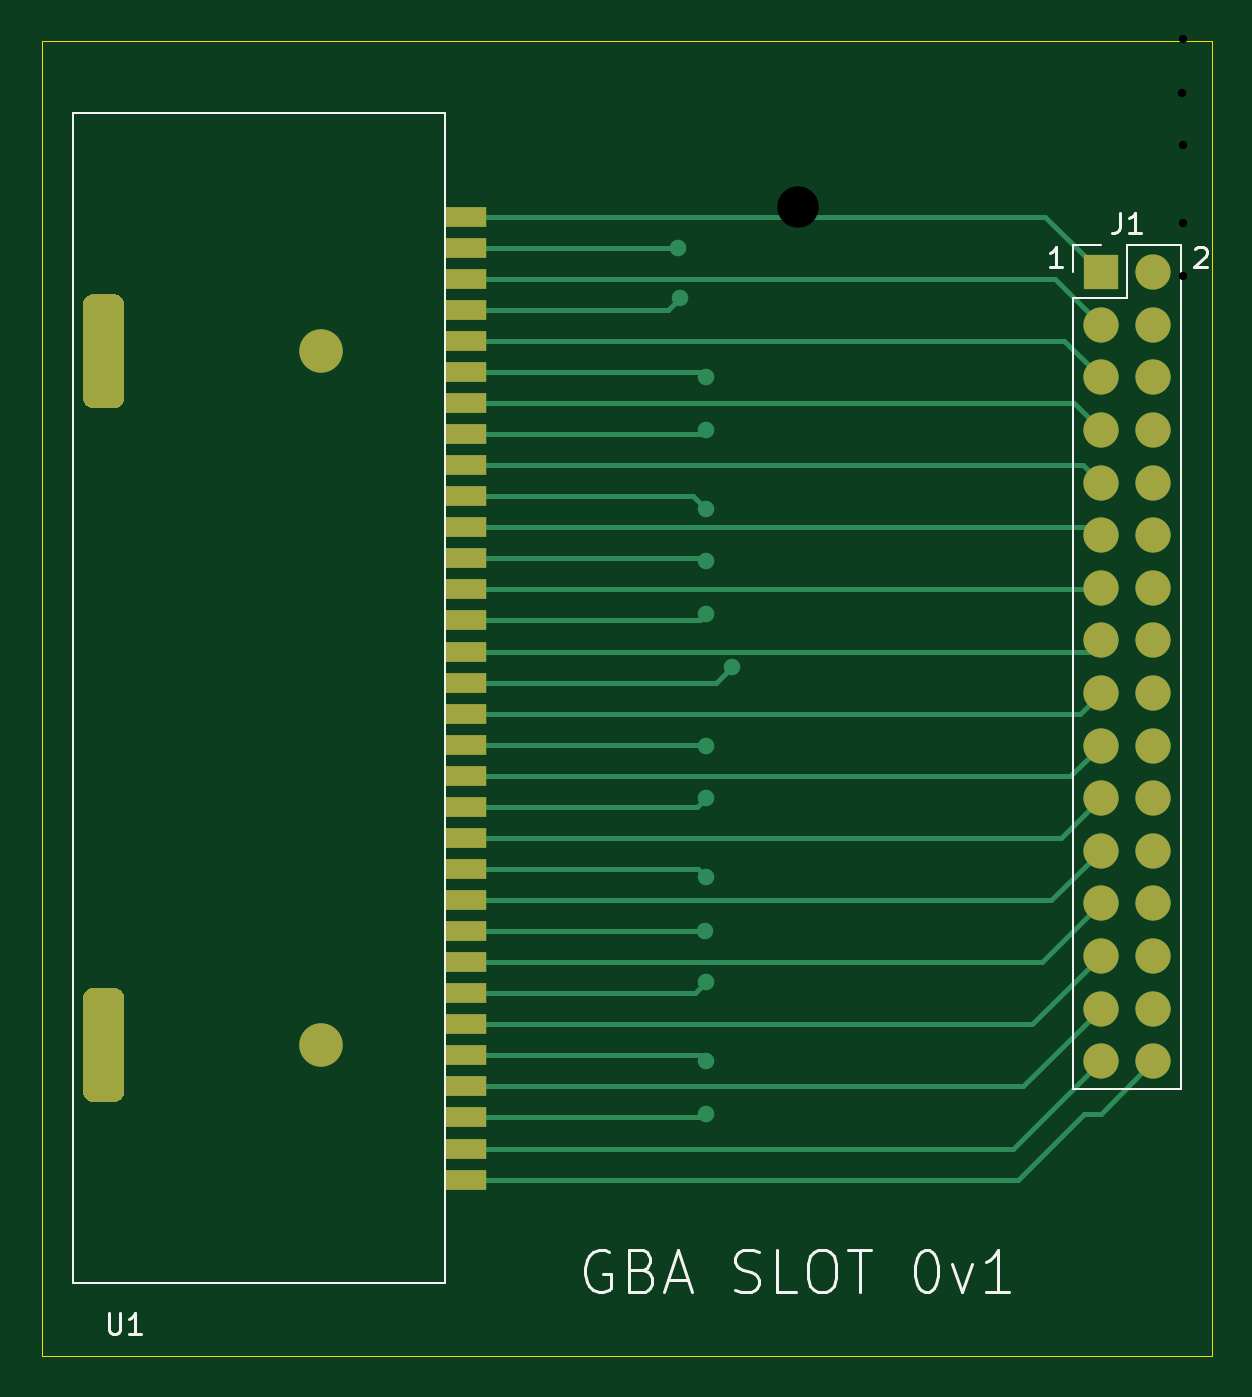
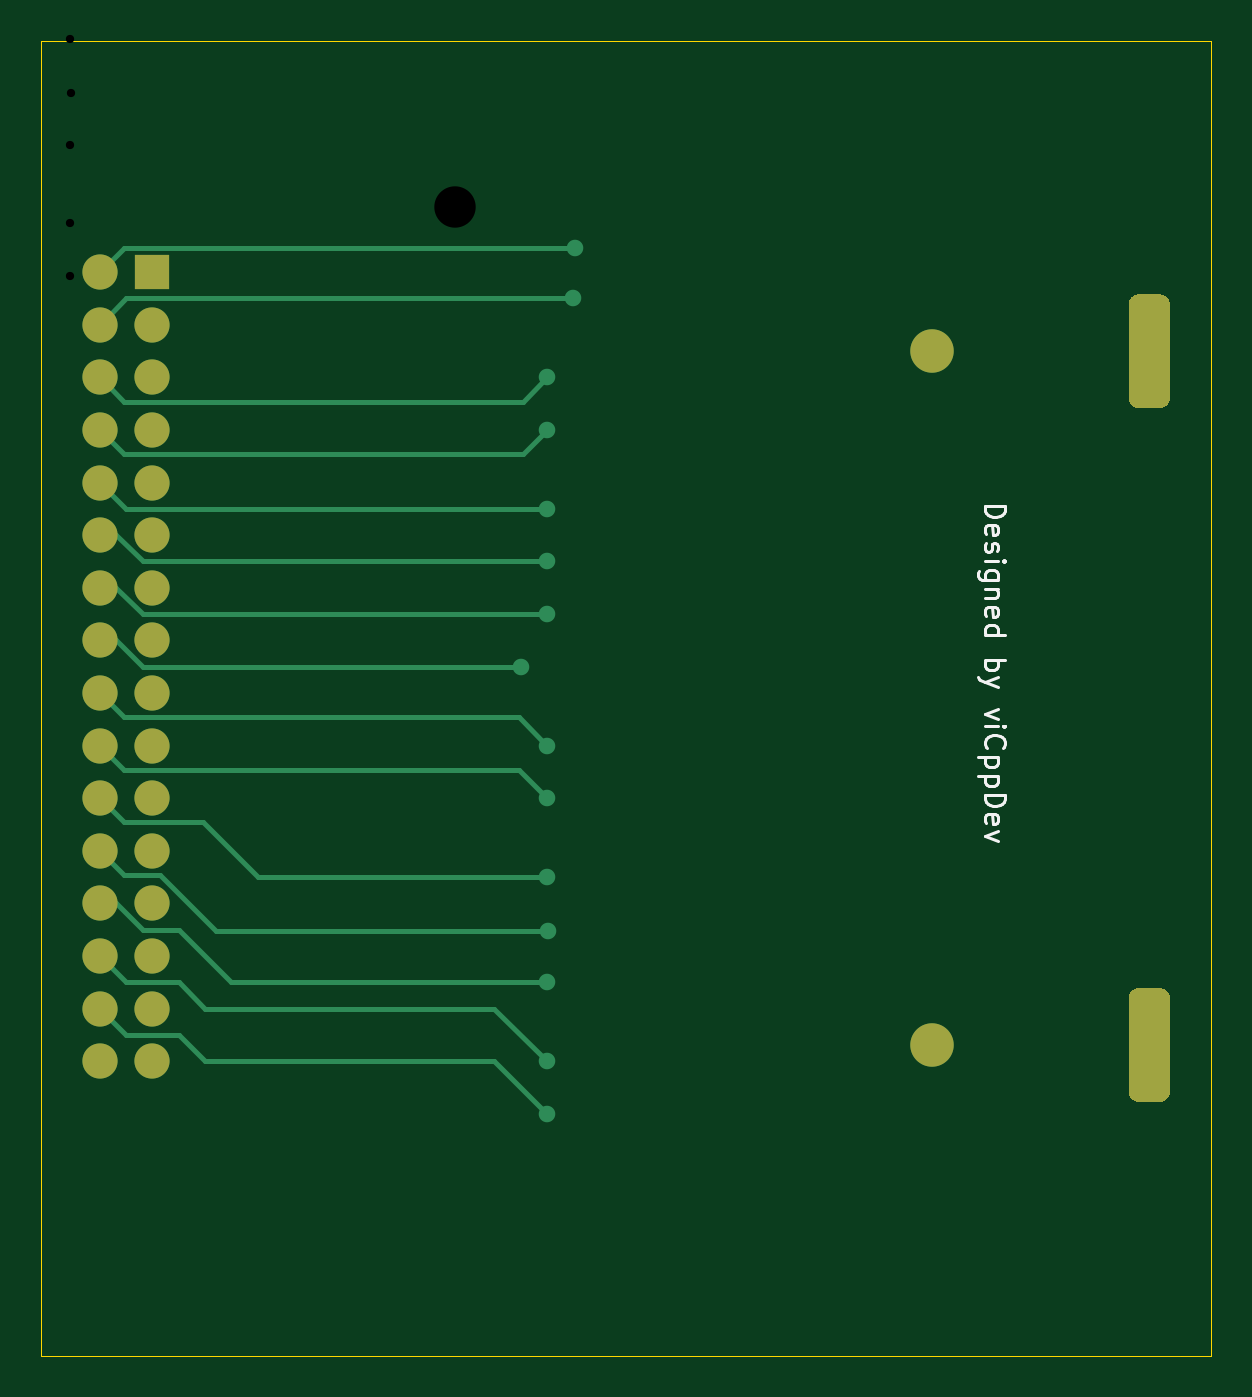
Circuit board: 11 layer files. Board 56.5 x 63.5 mm.
- bottom_copper: Board0-B_Cu.gbr (7769 bytes)
- bottom_mask: Board0-B_Mask.gbr (2253 bytes)
- paste: Board0-B_Paste.gbr (474 bytes)
- bottom_silk: Board0-B_SilkS.gbr (5961 bytes)
- outline: Board0-Edge_Cuts.gbr (871 bytes)
- top_copper: Board0-F_Cu.gbr (11150 bytes)
- top_mask: Board0-F_Mask.gbr (3152 bytes)
- paste: Board0-F_Paste.gbr (1392 bytes)
- top_silk: Board0-F_SilkS.gbr (5788 bytes)
- drill: Board0-NPTH.drl (284 bytes)
- drill: Board0-PTH.drl (1085 bytes)

=== bottom_copper: Board0-B_Cu.gbr (7769 bytes, source omitted) ===
=== bottom_mask: Board0-B_Mask.gbr ===
%TF.GenerationSoftware,KiCad,Pcbnew,(5.1.10)-1*%
%TF.CreationDate,2021-11-02T23:54:37+01:00*%
%TF.ProjectId,Board0,426f6172-6430-42e6-9b69-6361645f7063,rev?*%
%TF.SameCoordinates,Original*%
%TF.FileFunction,Soldermask,Bot*%
%TF.FilePolarity,Negative*%
%FSLAX46Y46*%
G04 Gerber Fmt 4.6, Leading zero omitted, Abs format (unit mm)*
G04 Created by KiCad (PCBNEW (5.1.10)-1) date 2021-11-02 23:54:37*
%MOMM*%
%LPD*%
G01*
G04 APERTURE LIST*
%ADD10O,1.700000X1.700000*%
%ADD11R,1.700000X1.700000*%
%ADD12C,2.100000*%
G04 APERTURE END LIST*
D10*
%TO.C,J1*%
X133180000Y-140780000D03*
X130640000Y-140780000D03*
X133180000Y-138240000D03*
X130640000Y-138240000D03*
X133180000Y-135700000D03*
X130640000Y-135700000D03*
X133180000Y-133160000D03*
X130640000Y-133160000D03*
X133180000Y-130620000D03*
X130640000Y-130620000D03*
X133180000Y-128080000D03*
X130640000Y-128080000D03*
X133180000Y-125540000D03*
X130640000Y-125540000D03*
X133180000Y-123000000D03*
X130640000Y-123000000D03*
X133180000Y-120460000D03*
X130640000Y-120460000D03*
X133180000Y-117920000D03*
X130640000Y-117920000D03*
X133180000Y-115380000D03*
X130640000Y-115380000D03*
X133180000Y-112840000D03*
X130640000Y-112840000D03*
X133180000Y-110300000D03*
X130640000Y-110300000D03*
X133180000Y-107760000D03*
X130640000Y-107760000D03*
X133180000Y-105220000D03*
X130640000Y-105220000D03*
X133180000Y-102680000D03*
D11*
X130640000Y-102680000D03*
%TD*%
%TO.C,U1*%
G36*
G01*
X81500000Y-142250000D02*
X81500000Y-137750000D01*
G75*
G02*
X82000000Y-137250000I500000J0D01*
G01*
X83000000Y-137250000D01*
G75*
G02*
X83500000Y-137750000I0J-500000D01*
G01*
X83500000Y-142250000D01*
G75*
G02*
X83000000Y-142750000I-500000J0D01*
G01*
X82000000Y-142750000D01*
G75*
G02*
X81500000Y-142250000I0J500000D01*
G01*
G37*
G36*
G01*
X81500000Y-108750000D02*
X81500000Y-104250000D01*
G75*
G02*
X82000000Y-103750000I500000J0D01*
G01*
X83000000Y-103750000D01*
G75*
G02*
X83500000Y-104250000I0J-500000D01*
G01*
X83500000Y-108750000D01*
G75*
G02*
X83000000Y-109250000I-500000J0D01*
G01*
X82000000Y-109250000D01*
G75*
G02*
X81500000Y-108750000I0J500000D01*
G01*
G37*
D12*
X93000000Y-140000000D03*
X93000000Y-106500000D03*
%TD*%
M02*

=== paste: Board0-B_Paste.gbr ===
%TF.GenerationSoftware,KiCad,Pcbnew,(5.1.10)-1*%
%TF.CreationDate,2021-11-02T23:54:37+01:00*%
%TF.ProjectId,Board0,426f6172-6430-42e6-9b69-6361645f7063,rev?*%
%TF.SameCoordinates,Original*%
%TF.FileFunction,Paste,Bot*%
%TF.FilePolarity,Positive*%
%FSLAX46Y46*%
G04 Gerber Fmt 4.6, Leading zero omitted, Abs format (unit mm)*
G04 Created by KiCad (PCBNEW (5.1.10)-1) date 2021-11-02 23:54:37*
%MOMM*%
%LPD*%
G01*
G04 APERTURE LIST*
G04 APERTURE END LIST*
M02*

=== bottom_silk: Board0-B_SilkS.gbr ===
%TF.GenerationSoftware,KiCad,Pcbnew,(5.1.10)-1*%
%TF.CreationDate,2021-11-02T23:54:37+01:00*%
%TF.ProjectId,Board0,426f6172-6430-42e6-9b69-6361645f7063,rev?*%
%TF.SameCoordinates,Original*%
%TF.FileFunction,Legend,Bot*%
%TF.FilePolarity,Positive*%
%FSLAX46Y46*%
G04 Gerber Fmt 4.6, Leading zero omitted, Abs format (unit mm)*
G04 Created by KiCad (PCBNEW (5.1.10)-1) date 2021-11-02 23:54:37*
%MOMM*%
%LPD*%
G01*
G04 APERTURE LIST*
%ADD10C,0.150000*%
G04 APERTURE END LIST*
D10*
X90452380Y-113952380D02*
X89452380Y-113952380D01*
X89452380Y-114190476D01*
X89500000Y-114333333D01*
X89595238Y-114428571D01*
X89690476Y-114476190D01*
X89880952Y-114523809D01*
X90023809Y-114523809D01*
X90214285Y-114476190D01*
X90309523Y-114428571D01*
X90404761Y-114333333D01*
X90452380Y-114190476D01*
X90452380Y-113952380D01*
X90404761Y-115333333D02*
X90452380Y-115238095D01*
X90452380Y-115047619D01*
X90404761Y-114952380D01*
X90309523Y-114904761D01*
X89928571Y-114904761D01*
X89833333Y-114952380D01*
X89785714Y-115047619D01*
X89785714Y-115238095D01*
X89833333Y-115333333D01*
X89928571Y-115380952D01*
X90023809Y-115380952D01*
X90119047Y-114904761D01*
X90404761Y-115761904D02*
X90452380Y-115857142D01*
X90452380Y-116047619D01*
X90404761Y-116142857D01*
X90309523Y-116190476D01*
X90261904Y-116190476D01*
X90166666Y-116142857D01*
X90119047Y-116047619D01*
X90119047Y-115904761D01*
X90071428Y-115809523D01*
X89976190Y-115761904D01*
X89928571Y-115761904D01*
X89833333Y-115809523D01*
X89785714Y-115904761D01*
X89785714Y-116047619D01*
X89833333Y-116142857D01*
X90452380Y-116619047D02*
X89785714Y-116619047D01*
X89452380Y-116619047D02*
X89500000Y-116571428D01*
X89547619Y-116619047D01*
X89500000Y-116666666D01*
X89452380Y-116619047D01*
X89547619Y-116619047D01*
X89785714Y-117523809D02*
X90595238Y-117523809D01*
X90690476Y-117476190D01*
X90738095Y-117428571D01*
X90785714Y-117333333D01*
X90785714Y-117190476D01*
X90738095Y-117095238D01*
X90404761Y-117523809D02*
X90452380Y-117428571D01*
X90452380Y-117238095D01*
X90404761Y-117142857D01*
X90357142Y-117095238D01*
X90261904Y-117047619D01*
X89976190Y-117047619D01*
X89880952Y-117095238D01*
X89833333Y-117142857D01*
X89785714Y-117238095D01*
X89785714Y-117428571D01*
X89833333Y-117523809D01*
X89785714Y-118000000D02*
X90452380Y-118000000D01*
X89880952Y-118000000D02*
X89833333Y-118047619D01*
X89785714Y-118142857D01*
X89785714Y-118285714D01*
X89833333Y-118380952D01*
X89928571Y-118428571D01*
X90452380Y-118428571D01*
X90404761Y-119285714D02*
X90452380Y-119190476D01*
X90452380Y-119000000D01*
X90404761Y-118904761D01*
X90309523Y-118857142D01*
X89928571Y-118857142D01*
X89833333Y-118904761D01*
X89785714Y-119000000D01*
X89785714Y-119190476D01*
X89833333Y-119285714D01*
X89928571Y-119333333D01*
X90023809Y-119333333D01*
X90119047Y-118857142D01*
X90452380Y-120190476D02*
X89452380Y-120190476D01*
X90404761Y-120190476D02*
X90452380Y-120095238D01*
X90452380Y-119904761D01*
X90404761Y-119809523D01*
X90357142Y-119761904D01*
X90261904Y-119714285D01*
X89976190Y-119714285D01*
X89880952Y-119761904D01*
X89833333Y-119809523D01*
X89785714Y-119904761D01*
X89785714Y-120095238D01*
X89833333Y-120190476D01*
X90452380Y-121428571D02*
X89452380Y-121428571D01*
X89833333Y-121428571D02*
X89785714Y-121523809D01*
X89785714Y-121714285D01*
X89833333Y-121809523D01*
X89880952Y-121857142D01*
X89976190Y-121904761D01*
X90261904Y-121904761D01*
X90357142Y-121857142D01*
X90404761Y-121809523D01*
X90452380Y-121714285D01*
X90452380Y-121523809D01*
X90404761Y-121428571D01*
X89785714Y-122238095D02*
X90452380Y-122476190D01*
X89785714Y-122714285D02*
X90452380Y-122476190D01*
X90690476Y-122380952D01*
X90738095Y-122333333D01*
X90785714Y-122238095D01*
X89785714Y-123761904D02*
X90452380Y-124000000D01*
X89785714Y-124238095D01*
X90452380Y-124619047D02*
X89785714Y-124619047D01*
X89452380Y-124619047D02*
X89500000Y-124571428D01*
X89547619Y-124619047D01*
X89500000Y-124666666D01*
X89452380Y-124619047D01*
X89547619Y-124619047D01*
X90357142Y-125666666D02*
X90404761Y-125619047D01*
X90452380Y-125476190D01*
X90452380Y-125380952D01*
X90404761Y-125238095D01*
X90309523Y-125142857D01*
X90214285Y-125095238D01*
X90023809Y-125047619D01*
X89880952Y-125047619D01*
X89690476Y-125095238D01*
X89595238Y-125142857D01*
X89500000Y-125238095D01*
X89452380Y-125380952D01*
X89452380Y-125476190D01*
X89500000Y-125619047D01*
X89547619Y-125666666D01*
X89785714Y-126095238D02*
X90785714Y-126095238D01*
X89833333Y-126095238D02*
X89785714Y-126190476D01*
X89785714Y-126380952D01*
X89833333Y-126476190D01*
X89880952Y-126523809D01*
X89976190Y-126571428D01*
X90261904Y-126571428D01*
X90357142Y-126523809D01*
X90404761Y-126476190D01*
X90452380Y-126380952D01*
X90452380Y-126190476D01*
X90404761Y-126095238D01*
X89785714Y-127000000D02*
X90785714Y-127000000D01*
X89833333Y-127000000D02*
X89785714Y-127095238D01*
X89785714Y-127285714D01*
X89833333Y-127380952D01*
X89880952Y-127428571D01*
X89976190Y-127476190D01*
X90261904Y-127476190D01*
X90357142Y-127428571D01*
X90404761Y-127380952D01*
X90452380Y-127285714D01*
X90452380Y-127095238D01*
X90404761Y-127000000D01*
X90452380Y-127904761D02*
X89452380Y-127904761D01*
X89452380Y-128142857D01*
X89500000Y-128285714D01*
X89595238Y-128380952D01*
X89690476Y-128428571D01*
X89880952Y-128476190D01*
X90023809Y-128476190D01*
X90214285Y-128428571D01*
X90309523Y-128380952D01*
X90404761Y-128285714D01*
X90452380Y-128142857D01*
X90452380Y-127904761D01*
X90404761Y-129285714D02*
X90452380Y-129190476D01*
X90452380Y-129000000D01*
X90404761Y-128904761D01*
X90309523Y-128857142D01*
X89928571Y-128857142D01*
X89833333Y-128904761D01*
X89785714Y-129000000D01*
X89785714Y-129190476D01*
X89833333Y-129285714D01*
X89928571Y-129333333D01*
X90023809Y-129333333D01*
X90119047Y-128857142D01*
X89785714Y-129666666D02*
X90452380Y-129904761D01*
X89785714Y-130142857D01*
M02*

=== outline: Board0-Edge_Cuts.gbr ===
%TF.GenerationSoftware,KiCad,Pcbnew,(5.1.10)-1*%
%TF.CreationDate,2021-11-02T23:54:37+01:00*%
%TF.ProjectId,Board0,426f6172-6430-42e6-9b69-6361645f7063,rev?*%
%TF.SameCoordinates,Original*%
%TF.FileFunction,Profile,NP*%
%FSLAX46Y46*%
G04 Gerber Fmt 4.6, Leading zero omitted, Abs format (unit mm)*
G04 Created by KiCad (PCBNEW (5.1.10)-1) date 2021-11-02 23:54:37*
%MOMM*%
%LPD*%
G01*
G04 APERTURE LIST*
%TA.AperFunction,Profile*%
%ADD10C,0.050000*%
%TD*%
G04 APERTURE END LIST*
D10*
X79500000Y-91500000D02*
X81000000Y-91500000D01*
X79500000Y-155000000D02*
X79500000Y-91500000D01*
X81000000Y-155000000D02*
X79500000Y-155000000D01*
X136000000Y-155000000D02*
X81000000Y-155000000D01*
X136000000Y-151500000D02*
X136000000Y-155000000D01*
X136000000Y-91500000D02*
X136000000Y-151500000D01*
X81000000Y-91500000D02*
X136000000Y-91500000D01*
M02*

=== top_copper: Board0-F_Cu.gbr (11150 bytes, source omitted) ===
=== top_mask: Board0-F_Mask.gbr ===
%TF.GenerationSoftware,KiCad,Pcbnew,(5.1.10)-1*%
%TF.CreationDate,2021-11-02T23:54:37+01:00*%
%TF.ProjectId,Board0,426f6172-6430-42e6-9b69-6361645f7063,rev?*%
%TF.SameCoordinates,Original*%
%TF.FileFunction,Soldermask,Top*%
%TF.FilePolarity,Negative*%
%FSLAX46Y46*%
G04 Gerber Fmt 4.6, Leading zero omitted, Abs format (unit mm)*
G04 Created by KiCad (PCBNEW (5.1.10)-1) date 2021-11-02 23:54:37*
%MOMM*%
%LPD*%
G01*
G04 APERTURE LIST*
%ADD10O,1.700000X1.700000*%
%ADD11R,1.700000X1.700000*%
%ADD12C,2.100000*%
%ADD13R,2.000000X1.000000*%
G04 APERTURE END LIST*
D10*
%TO.C,J1*%
X133180000Y-140780000D03*
X130640000Y-140780000D03*
X133180000Y-138240000D03*
X130640000Y-138240000D03*
X133180000Y-135700000D03*
X130640000Y-135700000D03*
X133180000Y-133160000D03*
X130640000Y-133160000D03*
X133180000Y-130620000D03*
X130640000Y-130620000D03*
X133180000Y-128080000D03*
X130640000Y-128080000D03*
X133180000Y-125540000D03*
X130640000Y-125540000D03*
X133180000Y-123000000D03*
X130640000Y-123000000D03*
X133180000Y-120460000D03*
X130640000Y-120460000D03*
X133180000Y-117920000D03*
X130640000Y-117920000D03*
X133180000Y-115380000D03*
X130640000Y-115380000D03*
X133180000Y-112840000D03*
X130640000Y-112840000D03*
X133180000Y-110300000D03*
X130640000Y-110300000D03*
X133180000Y-107760000D03*
X130640000Y-107760000D03*
X133180000Y-105220000D03*
X130640000Y-105220000D03*
X133180000Y-102680000D03*
D11*
X130640000Y-102680000D03*
%TD*%
%TO.C,U1*%
G36*
G01*
X81500000Y-142250000D02*
X81500000Y-137750000D01*
G75*
G02*
X82000000Y-137250000I500000J0D01*
G01*
X83000000Y-137250000D01*
G75*
G02*
X83500000Y-137750000I0J-500000D01*
G01*
X83500000Y-142250000D01*
G75*
G02*
X83000000Y-142750000I-500000J0D01*
G01*
X82000000Y-142750000D01*
G75*
G02*
X81500000Y-142250000I0J500000D01*
G01*
G37*
G36*
G01*
X81500000Y-108750000D02*
X81500000Y-104250000D01*
G75*
G02*
X82000000Y-103750000I500000J0D01*
G01*
X83000000Y-103750000D01*
G75*
G02*
X83500000Y-104250000I0J-500000D01*
G01*
X83500000Y-108750000D01*
G75*
G02*
X83000000Y-109250000I-500000J0D01*
G01*
X82000000Y-109250000D01*
G75*
G02*
X81500000Y-108750000I0J500000D01*
G01*
G37*
D12*
X93000000Y-140000000D03*
X93000000Y-106500000D03*
D13*
X100000000Y-146500000D03*
X100000000Y-145000000D03*
X100000000Y-143500000D03*
X100000000Y-142000000D03*
X100000000Y-140500000D03*
X100000000Y-139000000D03*
X100000000Y-137500000D03*
X100000000Y-136000000D03*
X100000000Y-134500000D03*
X100000000Y-133000000D03*
X100000000Y-131500000D03*
X100000000Y-130000000D03*
X100000000Y-128500000D03*
X100000000Y-127000000D03*
X100000000Y-125500000D03*
X100000000Y-124000000D03*
X100000000Y-122500000D03*
X100000000Y-121000000D03*
X100000000Y-119500000D03*
X100000000Y-118000000D03*
X100000000Y-116500000D03*
X100000000Y-115000000D03*
X100000000Y-113500000D03*
X100000000Y-112000000D03*
X100000000Y-110500000D03*
X100000000Y-109000000D03*
X100000000Y-107500000D03*
X100000000Y-106000000D03*
X100000000Y-104500000D03*
X100000000Y-103000000D03*
X100000000Y-101500000D03*
X100000000Y-100000000D03*
%TD*%
M02*

=== paste: Board0-F_Paste.gbr ===
%TF.GenerationSoftware,KiCad,Pcbnew,(5.1.10)-1*%
%TF.CreationDate,2021-11-02T23:54:37+01:00*%
%TF.ProjectId,Board0,426f6172-6430-42e6-9b69-6361645f7063,rev?*%
%TF.SameCoordinates,Original*%
%TF.FileFunction,Paste,Top*%
%TF.FilePolarity,Positive*%
%FSLAX46Y46*%
G04 Gerber Fmt 4.6, Leading zero omitted, Abs format (unit mm)*
G04 Created by KiCad (PCBNEW (5.1.10)-1) date 2021-11-02 23:54:37*
%MOMM*%
%LPD*%
G01*
G04 APERTURE LIST*
%ADD10R,2.000000X1.000000*%
G04 APERTURE END LIST*
D10*
%TO.C,U1*%
X100000000Y-146500000D03*
X100000000Y-145000000D03*
X100000000Y-143500000D03*
X100000000Y-142000000D03*
X100000000Y-140500000D03*
X100000000Y-139000000D03*
X100000000Y-137500000D03*
X100000000Y-136000000D03*
X100000000Y-134500000D03*
X100000000Y-133000000D03*
X100000000Y-131500000D03*
X100000000Y-130000000D03*
X100000000Y-128500000D03*
X100000000Y-127000000D03*
X100000000Y-125500000D03*
X100000000Y-124000000D03*
X100000000Y-122500000D03*
X100000000Y-121000000D03*
X100000000Y-119500000D03*
X100000000Y-118000000D03*
X100000000Y-116500000D03*
X100000000Y-115000000D03*
X100000000Y-113500000D03*
X100000000Y-112000000D03*
X100000000Y-110500000D03*
X100000000Y-109000000D03*
X100000000Y-107500000D03*
X100000000Y-106000000D03*
X100000000Y-104500000D03*
X100000000Y-103000000D03*
X100000000Y-101500000D03*
X100000000Y-100000000D03*
%TD*%
M02*

=== top_silk: Board0-F_SilkS.gbr ===
%TF.GenerationSoftware,KiCad,Pcbnew,(5.1.10)-1*%
%TF.CreationDate,2021-11-02T23:54:37+01:00*%
%TF.ProjectId,Board0,426f6172-6430-42e6-9b69-6361645f7063,rev?*%
%TF.SameCoordinates,Original*%
%TF.FileFunction,Legend,Top*%
%TF.FilePolarity,Positive*%
%FSLAX46Y46*%
G04 Gerber Fmt 4.6, Leading zero omitted, Abs format (unit mm)*
G04 Created by KiCad (PCBNEW (5.1.10)-1) date 2021-11-02 23:54:37*
%MOMM*%
%LPD*%
G01*
G04 APERTURE LIST*
%ADD10C,0.150000*%
%ADD11C,0.120000*%
G04 APERTURE END LIST*
D10*
X135214285Y-101547619D02*
X135261904Y-101500000D01*
X135357142Y-101452380D01*
X135595238Y-101452380D01*
X135690476Y-101500000D01*
X135738095Y-101547619D01*
X135785714Y-101642857D01*
X135785714Y-101738095D01*
X135738095Y-101880952D01*
X135166666Y-102452380D01*
X135785714Y-102452380D01*
X128785714Y-102452380D02*
X128214285Y-102452380D01*
X128500000Y-102452380D02*
X128500000Y-101452380D01*
X128404761Y-101595238D01*
X128309523Y-101690476D01*
X128214285Y-101738095D01*
X106904761Y-150000000D02*
X106714285Y-149904761D01*
X106428571Y-149904761D01*
X106142857Y-150000000D01*
X105952380Y-150190476D01*
X105857142Y-150380952D01*
X105761904Y-150761904D01*
X105761904Y-151047619D01*
X105857142Y-151428571D01*
X105952380Y-151619047D01*
X106142857Y-151809523D01*
X106428571Y-151904761D01*
X106619047Y-151904761D01*
X106904761Y-151809523D01*
X107000000Y-151714285D01*
X107000000Y-151047619D01*
X106619047Y-151047619D01*
X108523809Y-150857142D02*
X108809523Y-150952380D01*
X108904761Y-151047619D01*
X109000000Y-151238095D01*
X109000000Y-151523809D01*
X108904761Y-151714285D01*
X108809523Y-151809523D01*
X108619047Y-151904761D01*
X107857142Y-151904761D01*
X107857142Y-149904761D01*
X108523809Y-149904761D01*
X108714285Y-150000000D01*
X108809523Y-150095238D01*
X108904761Y-150285714D01*
X108904761Y-150476190D01*
X108809523Y-150666666D01*
X108714285Y-150761904D01*
X108523809Y-150857142D01*
X107857142Y-150857142D01*
X109761904Y-151333333D02*
X110714285Y-151333333D01*
X109571428Y-151904761D02*
X110238095Y-149904761D01*
X110904761Y-151904761D01*
X113000000Y-151809523D02*
X113285714Y-151904761D01*
X113761904Y-151904761D01*
X113952380Y-151809523D01*
X114047619Y-151714285D01*
X114142857Y-151523809D01*
X114142857Y-151333333D01*
X114047619Y-151142857D01*
X113952380Y-151047619D01*
X113761904Y-150952380D01*
X113380952Y-150857142D01*
X113190476Y-150761904D01*
X113095238Y-150666666D01*
X113000000Y-150476190D01*
X113000000Y-150285714D01*
X113095238Y-150095238D01*
X113190476Y-150000000D01*
X113380952Y-149904761D01*
X113857142Y-149904761D01*
X114142857Y-150000000D01*
X115952380Y-151904761D02*
X115000000Y-151904761D01*
X115000000Y-149904761D01*
X117000000Y-149904761D02*
X117380952Y-149904761D01*
X117571428Y-150000000D01*
X117761904Y-150190476D01*
X117857142Y-150571428D01*
X117857142Y-151238095D01*
X117761904Y-151619047D01*
X117571428Y-151809523D01*
X117380952Y-151904761D01*
X117000000Y-151904761D01*
X116809523Y-151809523D01*
X116619047Y-151619047D01*
X116523809Y-151238095D01*
X116523809Y-150571428D01*
X116619047Y-150190476D01*
X116809523Y-150000000D01*
X117000000Y-149904761D01*
X118428571Y-149904761D02*
X119571428Y-149904761D01*
X119000000Y-151904761D02*
X119000000Y-149904761D01*
X122142857Y-149904761D02*
X122333333Y-149904761D01*
X122523809Y-150000000D01*
X122619047Y-150095238D01*
X122714285Y-150285714D01*
X122809523Y-150666666D01*
X122809523Y-151142857D01*
X122714285Y-151523809D01*
X122619047Y-151714285D01*
X122523809Y-151809523D01*
X122333333Y-151904761D01*
X122142857Y-151904761D01*
X121952380Y-151809523D01*
X121857142Y-151714285D01*
X121761904Y-151523809D01*
X121666666Y-151142857D01*
X121666666Y-150666666D01*
X121761904Y-150285714D01*
X121857142Y-150095238D01*
X121952380Y-150000000D01*
X122142857Y-149904761D01*
X123476190Y-150571428D02*
X123952380Y-151904761D01*
X124428571Y-150571428D01*
X126238095Y-151904761D02*
X125095238Y-151904761D01*
X125666666Y-151904761D02*
X125666666Y-149904761D01*
X125476190Y-150190476D01*
X125285714Y-150380952D01*
X125095238Y-150476190D01*
D11*
%TO.C,J1*%
X129310000Y-101350000D02*
X130640000Y-101350000D01*
X129310000Y-102680000D02*
X129310000Y-101350000D01*
X131910000Y-101350000D02*
X134510000Y-101350000D01*
X131910000Y-103950000D02*
X131910000Y-101350000D01*
X129310000Y-103950000D02*
X131910000Y-103950000D01*
X134510000Y-101350000D02*
X134510000Y-142110000D01*
X129310000Y-103950000D02*
X129310000Y-142110000D01*
X129310000Y-142110000D02*
X134510000Y-142110000D01*
%TO.C,U1*%
X81000000Y-106500000D02*
X81000000Y-104000000D01*
X99000000Y-151500000D02*
X99000000Y-100000000D01*
X81000000Y-151500000D02*
X99000000Y-151500000D01*
X81000000Y-146500000D02*
X81000000Y-151500000D01*
X81000000Y-95000000D02*
X81000000Y-146500000D01*
X99000000Y-95000000D02*
X81000000Y-95000000D01*
X99000000Y-95000000D02*
X99000000Y-100000000D01*
%TO.C,J1*%
D10*
X131576666Y-99802380D02*
X131576666Y-100516666D01*
X131529047Y-100659523D01*
X131433809Y-100754761D01*
X131290952Y-100802380D01*
X131195714Y-100802380D01*
X132576666Y-100802380D02*
X132005238Y-100802380D01*
X132290952Y-100802380D02*
X132290952Y-99802380D01*
X132195714Y-99945238D01*
X132100476Y-100040476D01*
X132005238Y-100088095D01*
%TO.C,U1*%
X82738095Y-152952380D02*
X82738095Y-153761904D01*
X82785714Y-153857142D01*
X82833333Y-153904761D01*
X82928571Y-153952380D01*
X83119047Y-153952380D01*
X83214285Y-153904761D01*
X83261904Y-153857142D01*
X83309523Y-153761904D01*
X83309523Y-152952380D01*
X84309523Y-153952380D02*
X83738095Y-153952380D01*
X84023809Y-153952380D02*
X84023809Y-152952380D01*
X83928571Y-153095238D01*
X83833333Y-153190476D01*
X83738095Y-153238095D01*
%TD*%
M02*

=== drill: Board0-NPTH.drl ===
M48
; DRILL file {KiCad (5.1.10)-1} date 11/02/21 23:27:37
; FORMAT={-:-/ absolute / inch / decimal}
; #@! TF.CreationDate,2021-11-02T23:27:37+01:00
; #@! TF.GenerationSoftware,Kicad,Pcbnew,(5.1.10)-1
; #@! TF.FileFunction,NonPlated,1,2,NPTH
FMAT,2
INCH
%
G90
G05
T0
M30

=== drill: Board0-PTH.drl ===
M48
; DRILL file {KiCad (5.1.10)-1} date 11/02/21 23:27:37
; FORMAT={-:-/ absolute / inch / decimal}
; #@! TF.CreationDate,2021-11-02T23:27:37+01:00
; #@! TF.GenerationSoftware,Kicad,Pcbnew,(5.1.10)-1
; #@! TF.FileFunction,Plated,1,2,PTH
FMAT,2
INCH
T1C0.0157
T2C0.0394
T3C0.0591
T4C0.0787
%
G90
G05
T1
X5.2465Y-2.4035
X5.25Y-2.5
X5.2972Y-3.7028
X5.3Y-2.65
X5.3Y-2.75
X5.3Y-2.9
X5.3Y-3.0
X5.3Y-3.1
X5.3Y-3.35
X5.3Y-3.45
X5.3Y-3.6
X5.3Y-3.8
X5.3Y-3.95
X5.3Y-4.05
X5.35Y-3.2
T2
X6.05Y-2.45
X6.05Y-2.55
X6.05Y-2.65
X6.05Y-2.75
X6.05Y-2.85
X6.05Y-2.95
X6.05Y-3.05
X6.05Y-3.15
X6.05Y-3.25
X6.05Y-3.35
X6.05Y-3.45
X6.05Y-3.55
X6.05Y-3.65
X6.05Y-3.75
X6.05Y-3.85
X6.05Y-3.95
X6.15Y-2.45
X6.15Y-2.55
X6.15Y-2.65
X6.15Y-2.75
X6.15Y-2.85
X6.15Y-2.95
X6.15Y-3.05
X6.15Y-3.15
X6.15Y-3.25
X6.15Y-3.35
X6.15Y-3.45
X6.15Y-3.55
X6.15Y-3.65
X6.15Y-3.75
X6.15Y-3.85
X6.15Y-3.95
T4
X4.5681Y-2.6004
X4.5681Y-3.9193
T3
G00X4.1547Y-2.5315
M15
G01X4.1547Y-2.6693
M16
G05
G00X4.1547Y-3.8504
M15
G01X4.1547Y-3.9882
M16
G05
T0
M30

